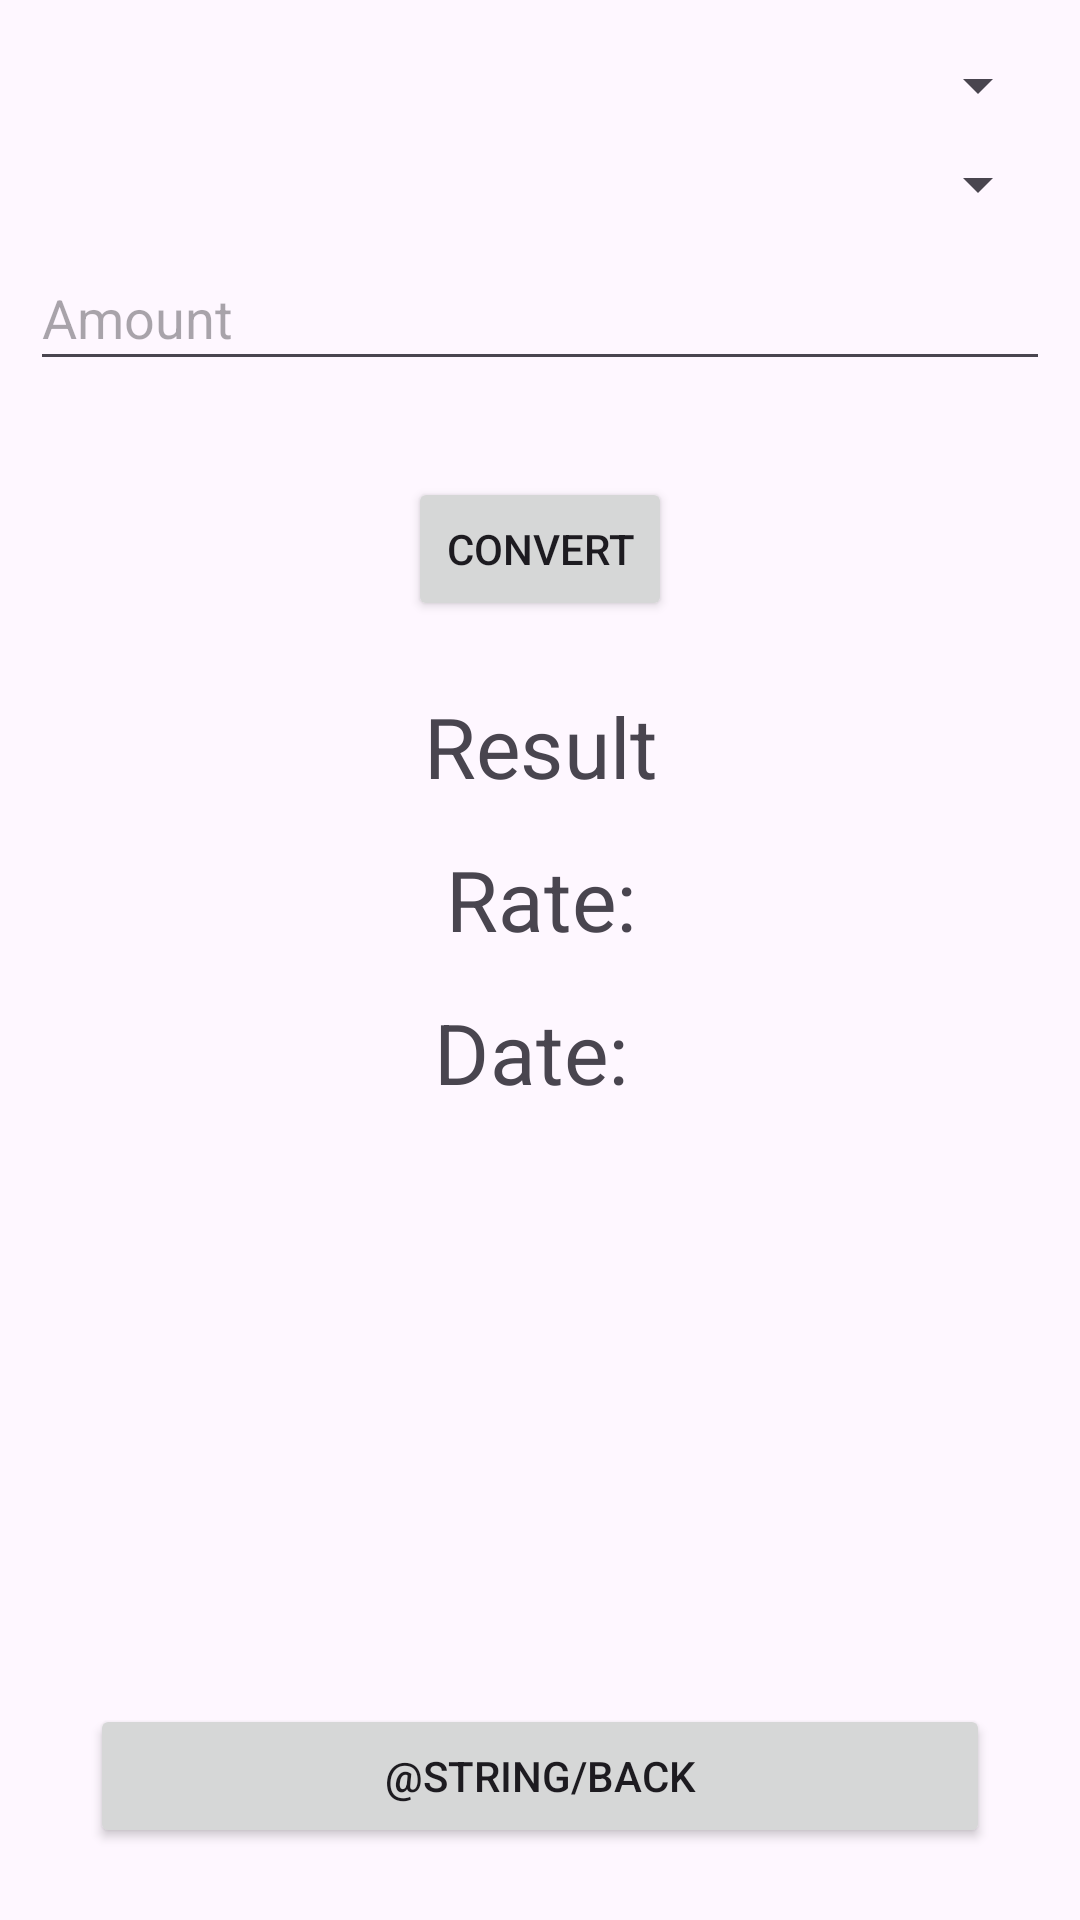

Reconstruct the res/layout file that produces this screen, plus the resources it refers to.
<!-- AndroidManifest.xml: application theme Theme.CS481TravelJournal -->
<!-- res/layout/activity_currency_converter.xml -->
<?xml version="1.0" encoding="utf-8"?>
<androidx.constraintlayout.widget.ConstraintLayout xmlns:android="http://schemas.android.com/apk/res/android"
    xmlns:app="http://schemas.android.com/apk/res-auto"
    xmlns:tools="http://schemas.android.com/tools"
    android:layout_width="match_parent"
    android:layout_height="match_parent"
    tools:context=".CurrencyConverter">

    <Spinner
        android:id="@+id/fromCurrency"
        android:layout_width="340dp"
        android:layout_height="25dp"
        android:layout_marginTop="16dp"
        app:layout_constraintEnd_toEndOf="parent"
        app:layout_constraintStart_toStartOf="parent"
        app:layout_constraintTop_toTopOf="parent" />

    <Spinner
        android:id="@+id/toCurrency"
        android:layout_width="340dp"
        android:layout_height="25dp"
        android:layout_marginTop="8dp"
        app:layout_constraintEnd_toEndOf="parent"
        app:layout_constraintStart_toStartOf="parent"
        app:layout_constraintTop_toBottomOf="@+id/fromCurrency" />


    <EditText
        android:id="@+id/amount"
        android:layout_width="340dp"
        android:layout_height="45dp"
        android:layout_marginTop="8dp"
        android:hint="Amount"
        app:layout_constraintEnd_toEndOf="parent"
        app:layout_constraintStart_toStartOf="parent"
        app:layout_constraintTop_toBottomOf="@+id/toCurrency" />

    <Button
        android:id="@+id/convertButton"
        android:layout_width="wrap_content"
        android:layout_height="wrap_content"
        android:layout_marginTop="32dp"
        android:text="Convert"
        app:layout_constraintEnd_toEndOf="parent"
        app:layout_constraintStart_toStartOf="parent"
        app:layout_constraintTop_toBottomOf="@+id/amount" />

    <TextView
        android:id="@+id/resultText"
        android:layout_width="wrap_content"
        android:layout_height="wrap_content"
        android:layout_marginTop="32dp"
        android:scaleX="2"
        android:scaleY="2"
        android:text="Result"
        app:layout_constraintEnd_toEndOf="parent"
        app:layout_constraintStart_toStartOf="parent"
        app:layout_constraintTop_toBottomOf="@+id/convertButton" />

    <TextView
        android:id="@+id/dateText"
        android:layout_width="wrap_content"
        android:layout_height="wrap_content"
        android:layout_marginTop="32dp"
        android:scaleX="2"
        android:scaleY="2"
        android:text="Date:"
        app:layout_constraintEnd_toEndOf="parent"
        app:layout_constraintHorizontal_bias="0.49"
        app:layout_constraintStart_toStartOf="parent"
        app:layout_constraintTop_toBottomOf="@+id/rateText" />

    <TextView
        android:id="@+id/rateText"
        android:layout_width="wrap_content"
        android:layout_height="wrap_content"
        android:layout_marginTop="32dp"
        android:scaleX="2"
        android:scaleY="2"
        android:text="Rate:"
        app:layout_constraintEnd_toEndOf="parent"
        app:layout_constraintStart_toStartOf="parent"
        app:layout_constraintTop_toBottomOf="@+id/resultText" />

    <Button
        android:id="@+id/bBackCC"
        android:layout_width="300dp"
        android:layout_height="wrap_content"
        android:layout_marginBottom="24dp"
        android:text="@string/Back"
        android:textColorHighlight="#F65656"
        android:textColorLink="#F45D51"
        app:layout_constraintBottom_toBottomOf="parent"
        app:layout_constraintEnd_toEndOf="parent"
        app:layout_constraintStart_toStartOf="parent" />

</androidx.constraintlayout.widget.ConstraintLayout>
<!-- resources referenced by this layout -->
<resources>
  <style name="Theme.CS481TravelJournal" parent="Base.Theme.CS481TravelJournal" />
  <style name="Base.Theme.CS481TravelJournal" parent="Theme.Material3.DayNight.NoActionBar">
          
          
      </style>
</resources>
